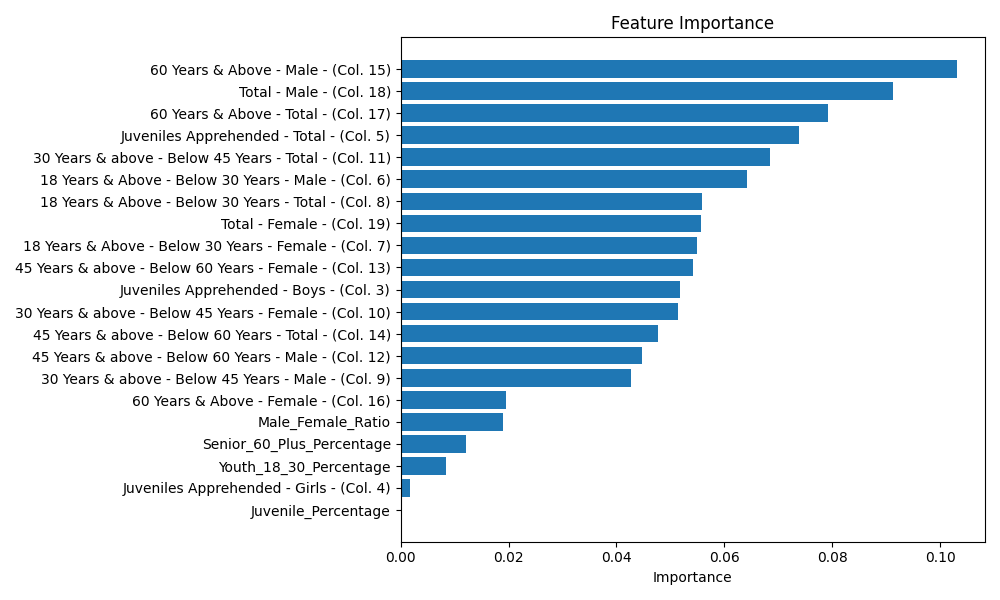

The file beside this chart, header and first rows:
Feature, Importance
60 Years & Above - Male - (Col. 15), 0.1031
Total - Male - (Col. 18), 0.09132
60 Years & Above - Total - (Col. 17), 0.07924
Juveniles Apprehended - Total - (Col. 5), 0.07376
30 Years & above - Below 45 Years - Tota…, 0.06842
18 Years & Above - Below 30 Years - Male…, 0.06414
18 Years & Above - Below 30 Years - Tota…, 0.05586
Total - Female - (Col. 19), 0.05574
18 Years & Above - Below 30 Years - Fema…, 0.05494
45 Years & above - Below 60 Years - Fema…, 0.05426
Juveniles Apprehended - Boys - (Col. 3), 0.05176
30 Years & above - Below 45 Years - Fema…, 0.05148
45 Years & above - Below 60 Years - Tota…, 0.04774
45 Years & above - Below 60 Years - Male…, 0.04467
30 Years & above - Below 45 Years - Male…, 0.04273
60 Years & Above - Female - (Col. 16), 0.01958
Male_Female_Ratio, 0.019
Senior_60_Plus_Percentage, 0.01203
Youth_18_30_Percentage, 0.008485
Juveniles Apprehended - Girls - (Col. 4), 0.001726
Juvenile_Percentage, 0.0
